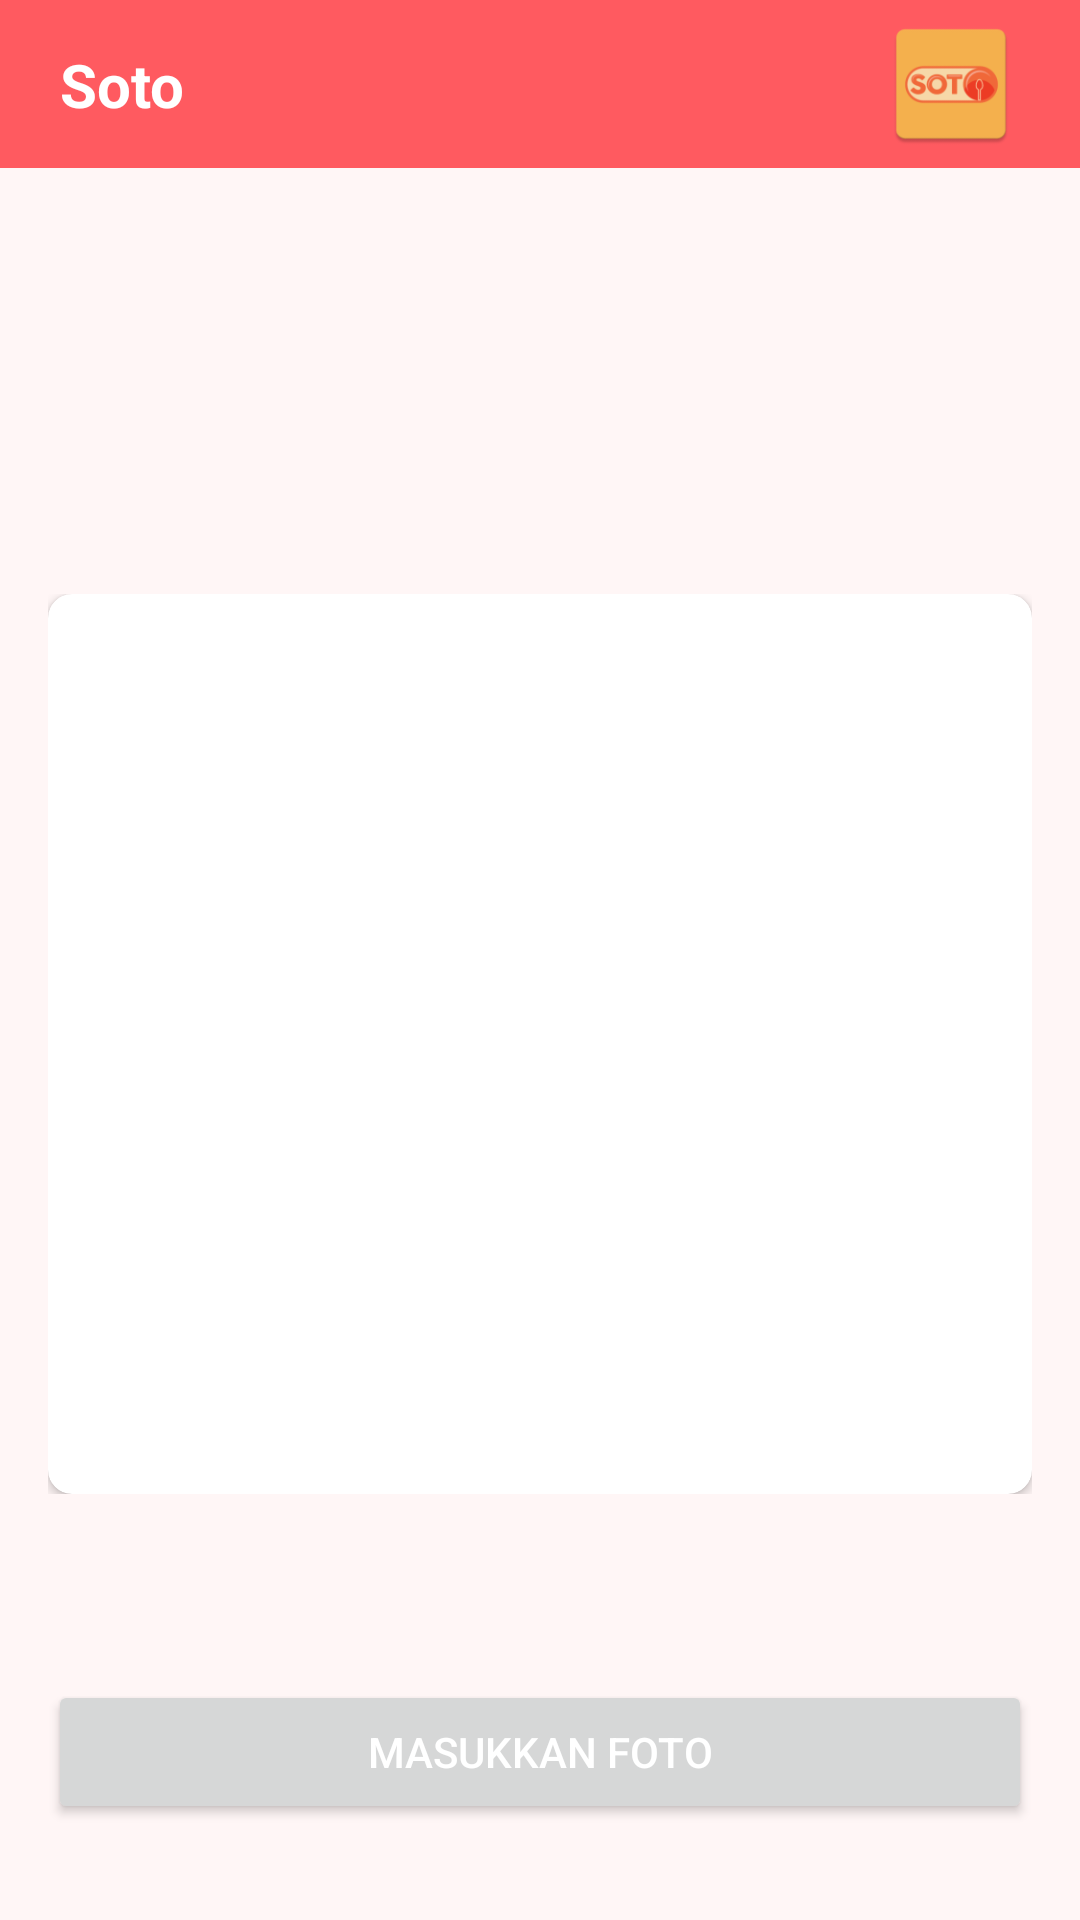

Here is an Android app screen rendered from its layout file. Give the layout XML and the strings, colors and styles it references.
<!-- AndroidManifest.xml: application theme Theme.FormData -->
<!-- res/layout/activity_main.xml -->
<?xml version="1.0" encoding="utf-8"?>
<LinearLayout xmlns:android="http://schemas.android.com/apk/res/android"
    xmlns:app="http://schemas.android.com/apk/res-auto"
    xmlns:tools="http://schemas.android.com/tools"
    android:layout_width="match_parent"
    android:layout_height="match_parent"
    android:orientation="vertical"
    android:background="@color/background"
    tools:context="com.ammar.foodnameprediction.MainActivity">

    <include layout="@layout/header" />

    <androidx.constraintlayout.widget.ConstraintLayout
        android:layout_width="match_parent"
        android:layout_height="match_parent"
        android:orientation="vertical">

        <LinearLayout
            android:id="@+id/linearLayout"
            android:layout_width="match_parent"
            android:layout_height="wrap_content"
            android:orientation="vertical"
            android:padding="16dp"
            app:layout_constraintBottom_toBottomOf="parent"
            app:layout_constraintEnd_toEndOf="parent"
            app:layout_constraintHorizontal_bias="1.0"
            app:layout_constraintStart_toStartOf="parent"
            app:layout_constraintTop_toTopOf="parent">


            <ScrollView
                android:layout_width="match_parent"
                android:layout_height="0dp"
                android:layout_weight="6">

                <LinearLayout
                    android:layout_width="match_parent"
                    android:layout_height="wrap_content"
                    android:orientation="vertical">

                    <androidx.cardview.widget.CardView
                        android:id="@+id/cardImage"
                        android:layout_width="match_parent"
                        android:layout_height="wrap_content"
                        app:cardCornerRadius="8dp">

                        <ImageView
                            android:id="@+id/imgSelected"
                            android:layout_width="match_parent"
                            android:layout_height="300dp"
                            android:layout_below="@id/btnOpenGallery"
                            android:layout_centerHorizontal="true"
                            android:maxHeight="400dp" />
                    </androidx.cardview.widget.CardView>

                    <FrameLayout
                        android:id="@+id/fragmentContainer"
                        android:layout_width="match_parent"
                        android:layout_height="match_parent">

                    </FrameLayout>
                </LinearLayout>


            </ScrollView>


        </LinearLayout>

        <LinearLayout
            android:layout_width="match_parent"
            android:layout_height="wrap_content"
            android:background="@color/background"
            android:orientation="vertical"
            app:layout_constraintBottom_toBottomOf="parent"
            app:layout_constraintEnd_toEndOf="parent"
            app:layout_constraintStart_toStartOf="parent"
            android:paddingBottom="32dp"
            android:paddingTop="16dp"
            android:paddingHorizontal="16dp"
            >

            <Button
                android:id="@+id/btnOpenGallery"
                android:layout_width="match_parent"
                android:layout_height="match_parent"
                android:padding="12dp"
                android:text="@string/label_home_button"
                android:textColor="@color/white"/>
        </LinearLayout>

    </androidx.constraintlayout.widget.ConstraintLayout>




</LinearLayout>
<!-- res/layout/header.xml (included above) -->
<FrameLayout xmlns:android="http://schemas.android.com/apk/res/android"
    xmlns:app="http://schemas.android.com/apk/res-auto"
    xmlns:tools="http://schemas.android.com/tools"
    android:layout_width="match_parent"
    android:layout_height="56dp"
    android:background="@color/app_red"
    android:backgroundTint="@color/app_red"
    android:paddingHorizontal="20dp"
    tools:showIn="@layout/activity_main">

    <androidx.constraintlayout.widget.ConstraintLayout
        android:layout_width="match_parent"
        android:layout_height="match_parent">

        <TextView
            android:id="@+id/textView2"
            android:layout_width="wrap_content"
            android:layout_height="wrap_content"
            android:text="@string/app_name"
            android:textColor="@color/white"
            android:textSize="20sp"
            android:textStyle="bold"
            app:layout_constraintBottom_toBottomOf="parent"
            app:layout_constraintStart_toStartOf="parent"
            app:layout_constraintTop_toTopOf="parent" />

        <ImageView
            android:layout_width="46dp"
            android:layout_height="46dp"
            app:layout_constraintBottom_toBottomOf="parent"
            app:layout_constraintEnd_toEndOf="parent"
            app:layout_constraintTop_toTopOf="parent"
            app:srcCompat="@mipmap/ic_launcher"
            />
    </androidx.constraintlayout.widget.ConstraintLayout>

</FrameLayout>
<!-- resources referenced by this layout -->
<resources>
  <color name="app_red">#FF5A60</color>
  <color name="background">#FFF6F6</color>
  <color name="white">#FFFFFFFF</color>
  <!-- mipmap ic_launcher: png bitmap (mipmap-hdpi, 2337 bytes) -->
  <string name="app_name">Soto</string>
  <string name="label_home_button">Masukkan Foto</string>
  <style name="Theme.FormData" parent="Theme.MaterialComponents.Light.NoActionBar">
          
          <item name="colorPrimary">@color/app_red_secondary</item>
          <item name="colorPrimaryVariant">@color/app_red</item>
          <item name="colorOnPrimary">@color/white</item>
          
          <item name="colorSecondary">@color/teal_200</item>
          <item name="colorSecondaryVariant">@color/teal_700</item>
          <item name="colorOnSecondary">@color/black</item>
          
          <item name="android:statusBarColor" tools:targetApi="l">@color/app_status_bar</item>
          
          <item name="android:windowActionBar">false</item>
          <item name="android:windowNoTitle">true</item>
      </style>
  <color name="app_red_secondary">#FA666B</color>
  <color name="teal_200">#FF03DAC5</color>
  <color name="teal_700">#FF018786</color>
  <color name="black">#FF000000</color>
  <color name="app_status_bar">#D2FB6065</color>
</resources>
